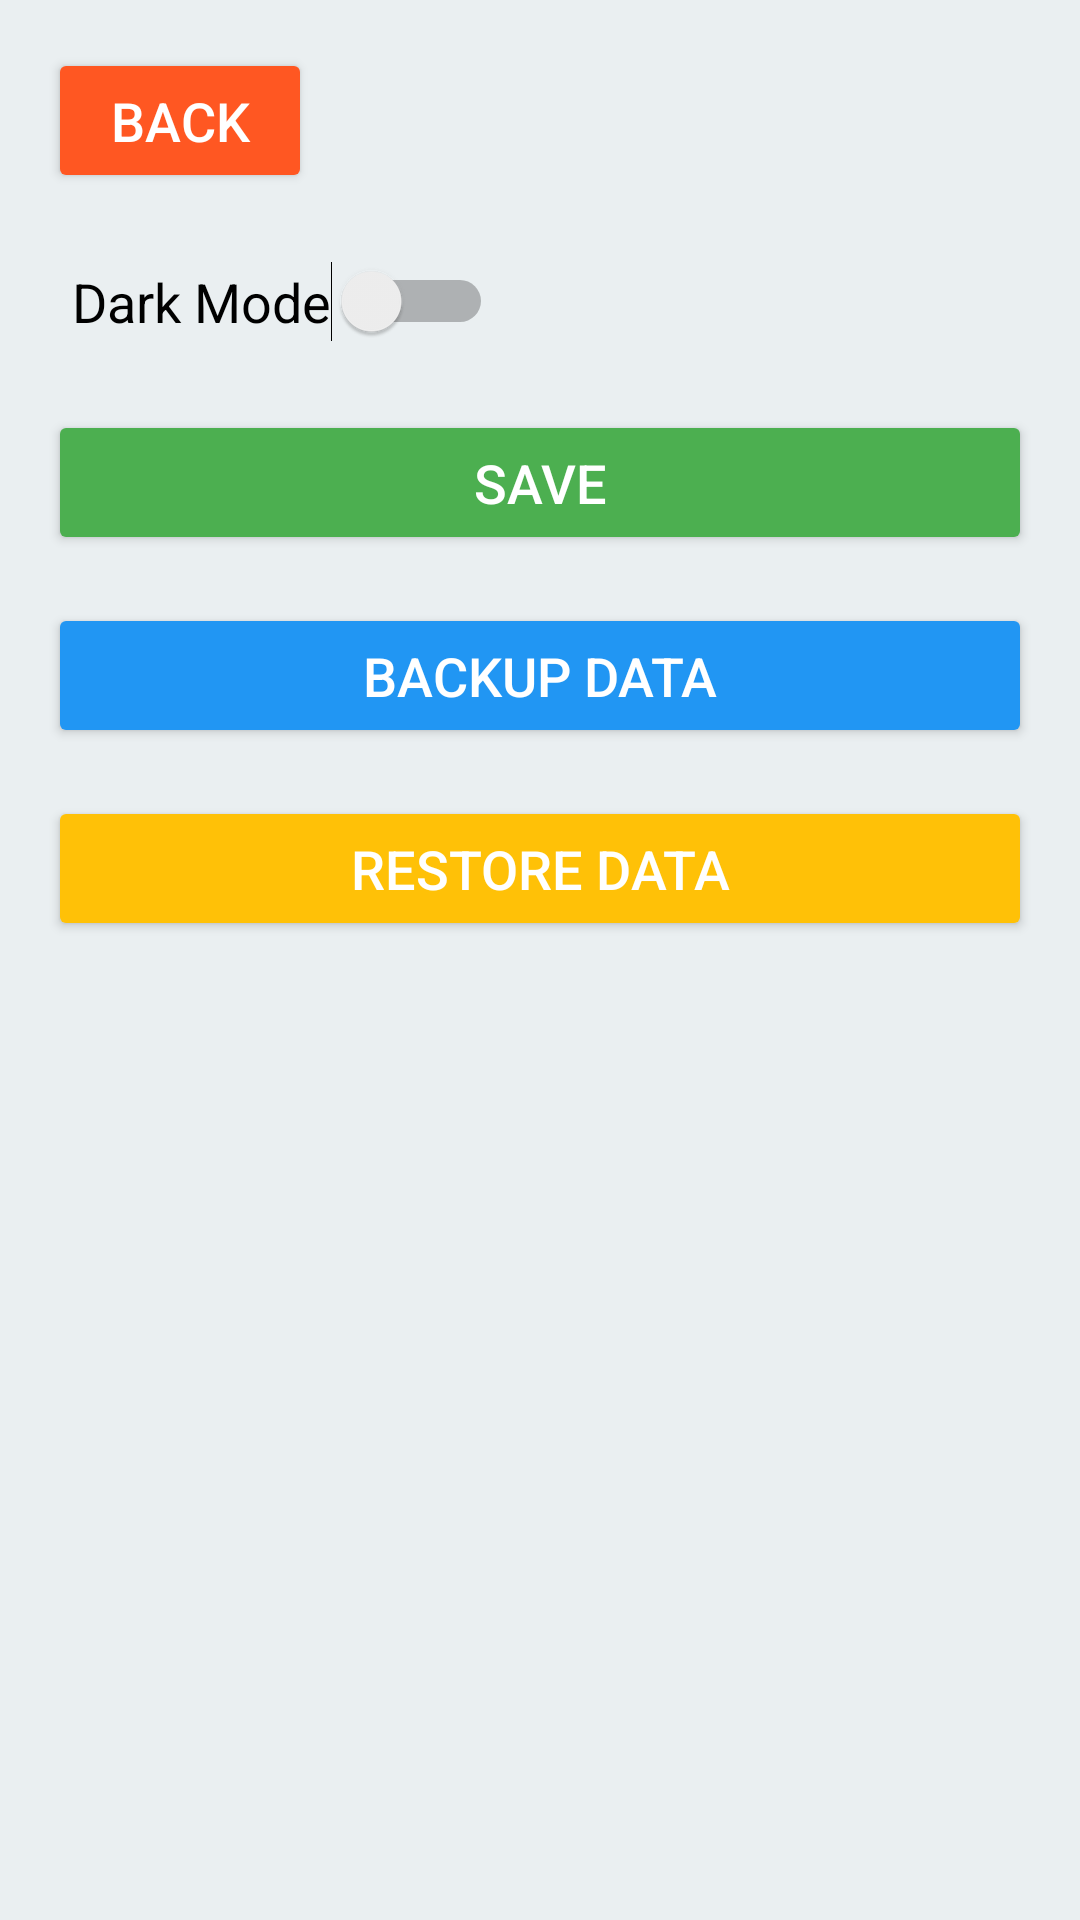

Reconstruct the res/layout file that produces this screen, plus the resources it refers to.
<!-- AndroidManifest.xml: application theme Theme.AplicacionNovela -->
<!-- res/layout/activity_settings.xml -->
<?xml version="1.0" encoding="utf-8"?>
<LinearLayout xmlns:android="http://schemas.android.com/apk/res/android"
    android:layout_width="match_parent"
    android:layout_height="match_parent"
    android:orientation="vertical"
    android:padding="16dp"
    android:background="#EAEFF1">

    
    <Button
        android:id="@+id/backButton"
        android:layout_width="wrap_content"
        android:layout_height="wrap_content"
        android:text="Back"
        android:textSize="18sp"
        android:backgroundTint="#FF5722"
        android:textColor="#FFFFFF"
        android:padding="12dp"
        android:layout_marginBottom="16dp" />

    
    <Switch
        android:id="@+id/themeSwitch"
        android:layout_width="wrap_content"
        android:layout_height="wrap_content"
        android:text="Dark Mode"
        android:textSize="18sp"
        android:padding="8dp"
        android:layout_marginBottom="16dp" />

    
    <Button
        android:id="@+id/saveButton"
        android:layout_width="match_parent"
        android:layout_height="wrap_content"
        android:text="Save"
        android:textSize="18sp"
        android:backgroundTint="#4CAF50"
        android:textColor="#FFFFFF"
        android:padding="12dp"
        android:layout_marginBottom="16dp" />

    
    <Button
        android:id="@+id/backupButton"
        android:layout_width="match_parent"
        android:layout_height="wrap_content"
        android:text="Backup Data"
        android:textSize="18sp"
        android:backgroundTint="#2196F3"
        android:textColor="#FFFFFF"
        android:padding="12dp"
        android:layout_marginBottom="16dp" />

    
    <Button
        android:id="@+id/restoreButton"
        android:layout_width="match_parent"
        android:layout_height="wrap_content"
        android:text="Restore Data"
        android:textSize="18sp"
        android:backgroundTint="#FFC107"
        android:textColor="#FFFFFF"
        android:padding="12dp" />

</LinearLayout>
<!-- resources referenced by this layout -->
<resources>
  <style name="Theme.AplicacionNovela" parent="Theme.MaterialComponents.DayNight.DarkActionBar">
          <item name="colorPrimary">@color/purple_500</item>
          <item name="colorPrimaryVariant">@color/purple_700</item>
          <item name="colorSecondary">@color/teal_200</item>
      </style>
  <color name="purple_500">#6200EE</color>
  <color name="purple_700">#3700B3</color>
  <color name="teal_200">#03DAC5</color>
</resources>
